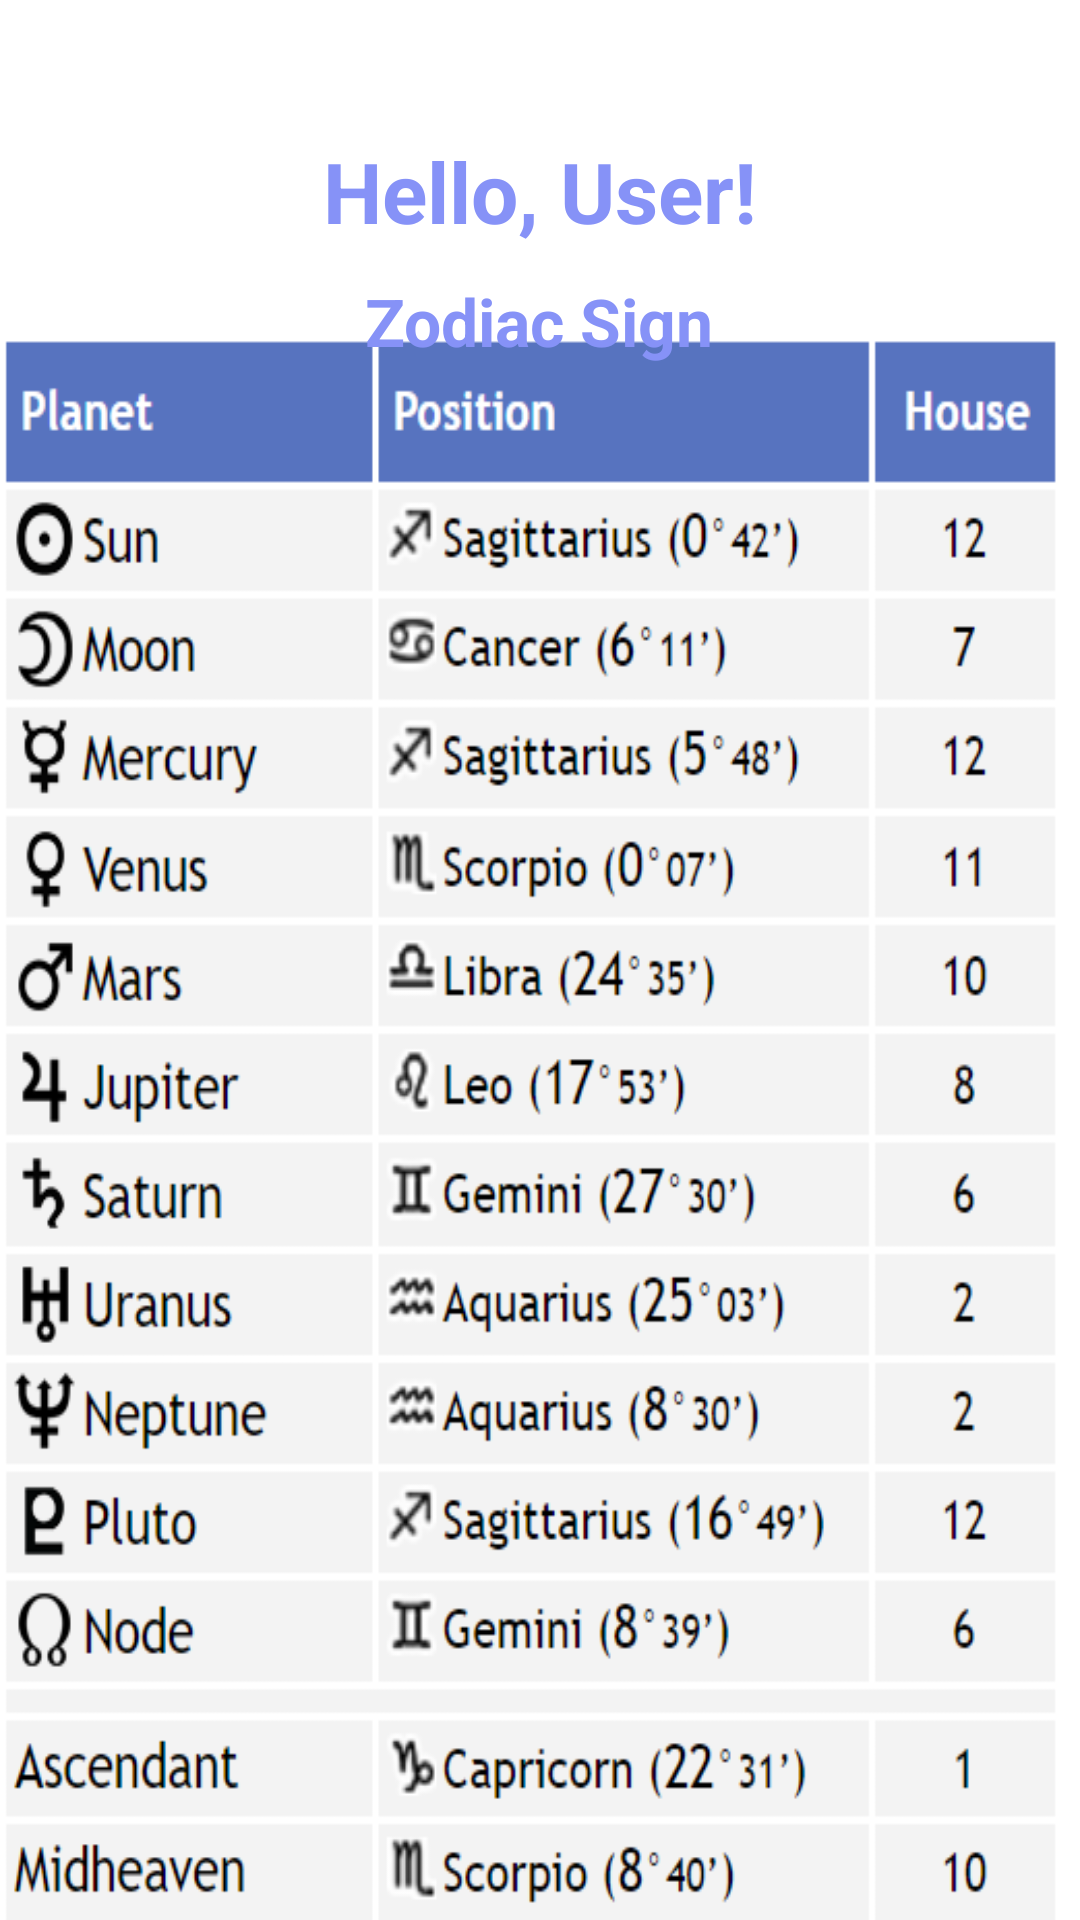

This screen was rendered from an Android layout file. Write that file and the resources it references.
<!-- AndroidManifest.xml: application theme Theme.CelestialConnect -->
<!-- res/layout/natalchartresult.xml -->
<?xml version="1.0" encoding="utf-8"?>
<RelativeLayout xmlns:android="http://schemas.android.com/apk/res/android"
    xmlns:tools="http://schemas.android.com/tools"
    android:layout_width="match_parent"
    android:layout_height="match_parent"
    tools:context=".NatalChartResult"
    android:background="@drawable/img_10">

    <TextView
        android:id="@+id/greetingTextView"
        android:layout_width="wrap_content"
        android:layout_height="wrap_content"
        android:layout_centerHorizontal="true"
        android:layout_marginTop="45dp"
        android:text="Hello, User!"
        android:textColor="@color/lavender"
        android:textSize="28sp"
        android:textStyle="bold" />

    <TextView
        android:id="@+id/zodiacSignTextView"
        android:layout_width="wrap_content"
        android:layout_height="wrap_content"
        android:layout_below="@id/greetingTextView"
        android:layout_centerHorizontal="true"
        android:layout_marginTop="10dp"
        android:text="Zodiac Sign"
        android:textColor="@color/lavender"
        android:textSize="22sp"
        android:textStyle="bold" />


</RelativeLayout>
<!-- resources referenced by this layout -->
<resources>
  <color name="lavender">#8692F7</color>
  <!-- drawable img_10: png bitmap (drawable, 71095 bytes) -->
  <style name="Theme.CelestialConnect" parent="Base.Theme.CelestialConnect" />
  <style name="Base.Theme.CelestialConnect" parent="Theme.Material3.DayNight.NoActionBar">
          
          
          <item name="colorPrimary">@color/lavender</item>
          <item name="colorPrimaryVariant">@color/lavender</item>
          <item name="colorOnPrimary">@color/white</item>
          
          <item name="colorSecondary">@color/teal_200</item>
          <item name="colorSecondaryVariant">@color/teal_700</item>
          <item name="colorOnSecondary">@color/black</item>
          
          <item name="android:statusBarColor">?attr/colorPrimaryVariant</item>
          
      </style>
  <color name="white">#FFFFFFFF</color>
  <color name="teal_200">#FF03DAC5</color>
  <color name="teal_700">#FF018786</color>
  <color name="black">#FF000000</color>
</resources>
